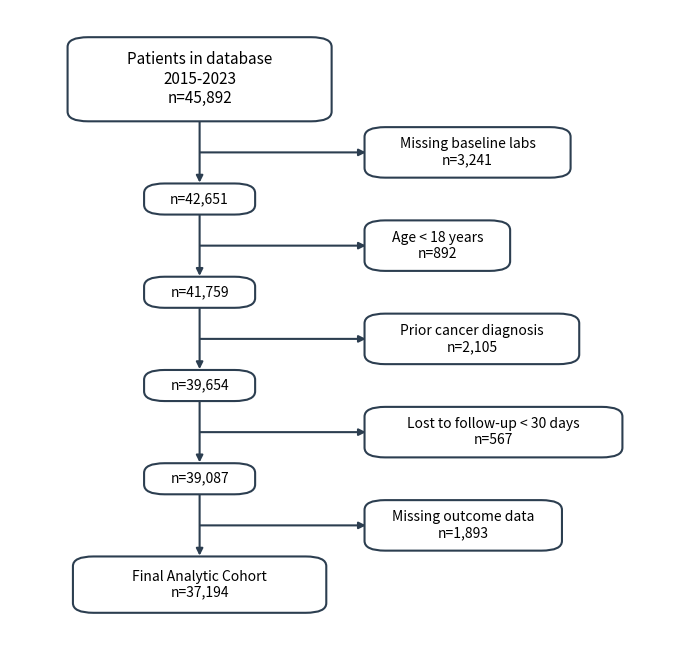

Generate this figure with matplotlib:
#!/usr/bin/env python3
"""
CONSORT-style exclusion diagram generator with automatic layout.

This script is part of the Stata consort package. It generates publication-ready
CONSORT (Consolidated Standards of Reporting Trials) style flowcharts.

Usage (Python API):
    from consort_diagram import ConsortDiagram
    diagram = ConsortDiagram("Initial Population", 10000)
    diagram.exclude("Missing lab values", 234)
    diagram.exclude("Age < 18", 89, remaining="Eligible patients")
    diagram.save("output.png")

Usage (Command line):
    python consort_diagram.py input.csv output.png [--shading] [--dpi 300]

CSV format:
    label,n,remaining
    Initial Population,10000,
    Missing lab values,234,
    Age < 18,89,Eligible patients

The first data row is the initial population (n = total count).
Subsequent rows are exclusions (n = number excluded at this step).
The 'remaining' column provides custom labels for boxes after exclusions.

Requirements:
    Python 3.7+
    matplotlib
"""

from __future__ import annotations

import matplotlib.pyplot as plt
from matplotlib.patches import FancyBboxPatch, FancyArrowPatch
import argparse
import csv
import sys
from dataclasses import dataclass


@dataclass
class Box:
    text: str
    x: float
    y: float
    width: float
    height: float


class ConsortDiagram:
    def __init__(self, initial_label: str, initial_n: int, shading: bool = False):
        self.initial_label = initial_label
        self.initial_n = initial_n
        self.exclusions: list[tuple[str, int, str]] = []
        
        # Styling
        self.main_box_color = "#d4e6f1"
        self.exclusion_box_color = "#fadbd8"
        self.edge_color = "#2c3e50"
        self.font_size = 10
        self.title_font_size = 11
        self.box_padding = 0.06
        self.tight_padding = 0.04
        self.medium_padding = 0.05
        self.min_box_width = 0.5
        self.min_excl_width = 0.2
        self.vertical_gap = 0.1
        self.horizontal_gap = 0.2
        self.shading = shading
    
    def exclude(self, label: str, n_excluded: int, remaining: str = ""):
        """Add an exclusion step. remaining="" means auto-generate."""
        self.exclusions.append((label, n_excluded, remaining))
        return self
    
    def set_shading(self, enabled: bool = True):
        """Enable or disable box shading."""
        self.shading = enabled
        return self
    
    def _estimate_text_size(self, text: str, fontsize: int, tight: bool = False, medium: bool = False) -> tuple[float, float]:
        """Estimate text dimensions based on character count."""
        lines = text.split('\n')
        max_chars = max(len(line) for line in lines)
        n_lines = len(lines)
        
        # Approximate character dimensions in data units
        if tight:
            char_width = fontsize * 0.0042
            char_height = fontsize * 0.020
        elif medium:
            char_width = fontsize * 0.0052
            char_height = fontsize * 0.022
        else:
            char_width = fontsize * 0.007
            char_height = fontsize * 0.025
        
        width = max_chars * char_width
        height = n_lines * char_height
        return width, height
    
    def _format_box(self, label: str, n: int) -> str:
        return f"{label}\nn={n:,}"
    
    def _format_remaining(self, n: int) -> str:
        """Format intermediate remaining boxes - just n value."""
        return f"n={n:,}"
    
    def _draw_box(self, ax, x: float, y: float, text: str, color: str, 
                  fontsize: int = None, min_width: float = None, tight: bool = False, medium: bool = False) -> Box:
        """Draw a rounded box with centered text."""
        if fontsize is None:
            fontsize = self.font_size
        if min_width is None:
            min_width = self.min_box_width
        
        if tight:
            padding = self.tight_padding
        elif medium:
            padding = self.medium_padding
        else:
            padding = self.box_padding
            
        w, h = self._estimate_text_size(text, fontsize, tight=tight, medium=medium)
        w = max(w + padding * 2, min_width)
        h = h + padding * 2
        
        facecolor = color if self.shading else "white"
        
        rect = FancyBboxPatch(
            (x - w/2, y - h/2), w, h,
            boxstyle="round,pad=0.02,rounding_size=0.1",
            facecolor=facecolor,
            edgecolor=self.edge_color,
            linewidth=1.5
        )
        ax.add_patch(rect)
        ax.text(x, y, text, ha='center', va='center', fontsize=fontsize)
        
        return Box(text, x, y, w, h)
    
    def _draw_arrow(self, ax, start: tuple, end: tuple):
        """Draw an arrow between two points."""
        arrow = FancyArrowPatch(
            start, end,
            arrowstyle='-|>',
            mutation_scale=10,
            color=self.edge_color,
            linewidth=1.5
        )
        ax.add_patch(arrow)
    
    def render(self, figsize: tuple = None, dpi: int = 150) -> tuple[plt.Figure, plt.Axes]:
        """Render the diagram."""
        n_steps = len(self.exclusions) + 1
        if figsize is None:
            figsize = (7, max(3, n_steps * 1.1))
        
        fig, ax = plt.subplots(figsize=figsize, dpi=dpi)
        ax.axis('off')
        
        main_x = 0
        current_y = 0
        current_n = self.initial_n
        all_boxes = []
        
        # Draw initial box (medium tight)
        text = self._format_box(self.initial_label, current_n)
        main_box = self._draw_box(ax, main_x, current_y, text, self.main_box_color,
                                   self.title_font_size, medium=True)
        all_boxes.append(main_box)
        
        # Fixed left edge for all exclusion boxes (based on initial box width)
        excl_left_x = main_x + main_box.width/2 + self.horizontal_gap
        
        for i, (label, n_excluded, remaining) in enumerate(self.exclusions):
            current_n -= n_excluded
            is_last = (i == len(self.exclusions) - 1)
            
            # Calculate positions
            excl_text = self._format_box(label, n_excluded)
            
            # Measure exclusion box (tight fit)
            ew, eh = self._estimate_text_size(excl_text, self.font_size, tight=True)
            ew = max(ew + self.tight_padding * 2, self.min_excl_width)
            eh = eh + self.tight_padding * 2
            
            # Exclusion box y is between main boxes
            excl_y = main_box.y - main_box.height/2 - self.vertical_gap - eh/2
            
            # Exclusion box x: left edge aligned, center varies by width
            excl_x = excl_left_x + ew/2
            
            # Draw exclusion box
            excl_box = self._draw_box(ax, excl_x, excl_y, excl_text, 
                                       self.exclusion_box_color,
                                       min_width=self.min_excl_width,
                                       tight=True)
            all_boxes.append(excl_box)
            
            # Next main box position
            next_y = excl_y - eh/2 - self.vertical_gap
            
            # Format next main box - use label only for last box or if custom remaining specified
            if remaining:
                next_text = self._format_box(remaining, current_n)
                use_medium = True  # custom label = medium
            elif is_last:
                next_text = self._format_box("Final Cohort", current_n)
                use_medium = True  # final box = medium
            else:
                next_text = self._format_remaining(current_n)
                use_medium = False  # intermediate = tight
            
            if use_medium:
                nw, nh = self._estimate_text_size(next_text, self.font_size, medium=True)
                nw = max(nw + self.medium_padding * 2, self.min_box_width)
                nh = nh + self.medium_padding * 2
            else:
                nw, nh = self._estimate_text_size(next_text, self.font_size, tight=True)
                nw = max(nw + self.tight_padding * 2, self.min_box_width)
                nh = nh + self.tight_padding * 2
            next_y = next_y - nh/2
            
            next_box = self._draw_box(ax, main_x, next_y, next_text, self.main_box_color,
                                      tight=not use_medium, medium=use_medium)
            all_boxes.append(next_box)
            
            # Draw arrows
            # Vertical arrow first (drawn below horizontal)
            self._draw_arrow(ax,
                           (main_x, main_box.y - main_box.height/2),
                           (main_x, next_box.y + next_box.height/2))
            
            # Horizontal arrow: starts slightly left of vertical line for overlap
            arrow_y = excl_y
            overlap = 0.01
            self._draw_arrow(ax,
                           (main_x - overlap, arrow_y),
                           (excl_left_x, arrow_y))
            
            main_box = next_box
        
        # Adjust view limits
        if all_boxes:
            min_x = min(b.x - b.width/2 for b in all_boxes) - 0.3
            max_x = max(b.x + b.width/2 for b in all_boxes) + 0.3
            min_y = min(b.y - b.height/2 for b in all_boxes) - 0.3
            max_y = max(b.y + b.height/2 for b in all_boxes) + 0.3
            
            ax.set_xlim(min_x, max_x)
            ax.set_ylim(min_y, max_y)
        
        plt.tight_layout()
        return fig, ax
    
    def save(self, filename: str, **kwargs):
        """Render and save to file."""
        fig, ax = self.render(**kwargs)
        fig.savefig(filename, bbox_inches='tight', facecolor='white', edgecolor='none')
        plt.close(fig)
        print(f"Saved: {filename}")
    
    def show(self, **kwargs):
        """Render and display."""
        self.render(**kwargs)
        plt.show()


def from_csv(filepath: str) -> ConsortDiagram:
    """
    Load diagram from CSV.
    
    Format:
        label,n,remaining
        Initial Population,10000,
        Missing lab values,234,
        Age < 18,89,Eligible patients
    
    First row = initial population (n = total).
    Subsequent rows = exclusions (n = excluded count).
    """
    with open(filepath, 'r') as f:
        reader = csv.DictReader(f)
        rows = list(reader)
    
    if not rows:
        raise ValueError("CSV file is empty")
    
    # First row is initial population
    initial = rows[0]
    diagram = ConsortDiagram(initial['label'], int(initial['n']))
    
    # Rest are exclusions
    for row in rows[1:]:
        remaining = row.get('remaining', '').strip()
        diagram.exclude(row['label'], int(row['n']), remaining)
    
    return diagram


def main():
    parser = argparse.ArgumentParser(
        description="Generate CONSORT-style exclusion flowcharts from CSV data.",
        formatter_class=argparse.RawDescriptionHelpFormatter,
        epilog="""
CSV format:
  The CSV must have columns: label, n, remaining (remaining is optional)

  First row = initial population (n = total count)
  Subsequent rows = exclusions (n = number excluded)

Example CSV:
  label,n,remaining
  All patients 2015-2023,10000,
  Missing lab values,234,
  Age < 18 years,89,Eligible patients
"""
    )

    parser.add_argument(
        "input",
        nargs="?",
        help="Input CSV file with exclusion data"
    )
    parser.add_argument(
        "output",
        nargs="?",
        help="Output image file (PNG recommended)"
    )
    parser.add_argument(
        "--shading",
        action="store_true",
        help="Enable box color shading (blue for flow, red for exclusions)"
    )
    parser.add_argument(
        "--dpi",
        type=int,
        default=150,
        help="Output resolution in DPI (default: 150)"
    )
    parser.add_argument(
        "--demo",
        action="store_true",
        help="Generate a demo diagram"
    )

    args = parser.parse_args()

    # Demo mode
    if args.demo or (args.input is None and args.output is None):
        print("Demo mode - creating sample diagram...")
        diagram = ConsortDiagram("Patients in database\n2015-2023", 45892, shading=args.shading)
        diagram.exclude("Missing baseline labs", 3241)
        diagram.exclude("Age < 18 years", 892)
        diagram.exclude("Prior cancer diagnosis", 2105)
        diagram.exclude("Lost to follow-up < 30 days", 567)
        diagram.exclude("Missing outcome data", 1893, "Final Analytic Cohort")
        diagram.save("consort_demo.png", dpi=args.dpi)
        print("\nUsage: python consort_diagram.py input.csv output.png [--shading] [--dpi 300]")
        return

    # Validate arguments
    if args.input is None or args.output is None:
        parser.error("both input CSV and output file are required")

    # Load and generate diagram
    try:
        diagram = from_csv(args.input)
        if args.shading:
            diagram.set_shading(True)
        diagram.save(args.output, dpi=args.dpi)
    except FileNotFoundError:
        print(f"Error: Input file not found: {args.input}", file=sys.stderr)
        sys.exit(1)
    except ValueError as e:
        print(f"Error: {e}", file=sys.stderr)
        sys.exit(1)
    except Exception as e:
        print(f"Error generating diagram: {e}", file=sys.stderr)
        sys.exit(1)


if __name__ == "__main__":
    main()
